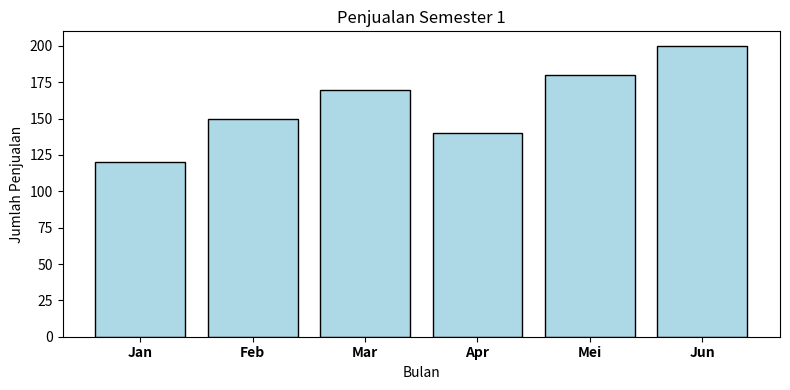

Write Python code to recreate this figure.
import matplotlib.pyplot as plt

bulan = ["Jan", "Feb", "Mar", "Apr", "Mei", "Jun"]
penjualan = [120, 150, 170, 140, 180, 200]

# a) ukuran 8x4 inci
fig, ax = plt.subplots(figsize=(8, 4))
# b) warna bar bebas, edgecolor hitam
ax.bar(bulan, penjualan, color='lightblue', edgecolor='black')
# c) semua label tick pada sumbu x dibuat tebal
for label in ax.get_xaxis().get_ticklabels():
    label.set_fontweight("bold")

# d)  judul dan label
ax.set_title("Penjualan Semester 1")
ax.set_xlabel("Bulan")
ax.set_ylabel("Jumlah Penjualan")

# e)  tight_layout()
plt.tight_layout()
plt.savefig('ans_lat3_222313179_LuthfiaNurulIzza.png', dpi=300)
plt.show()
